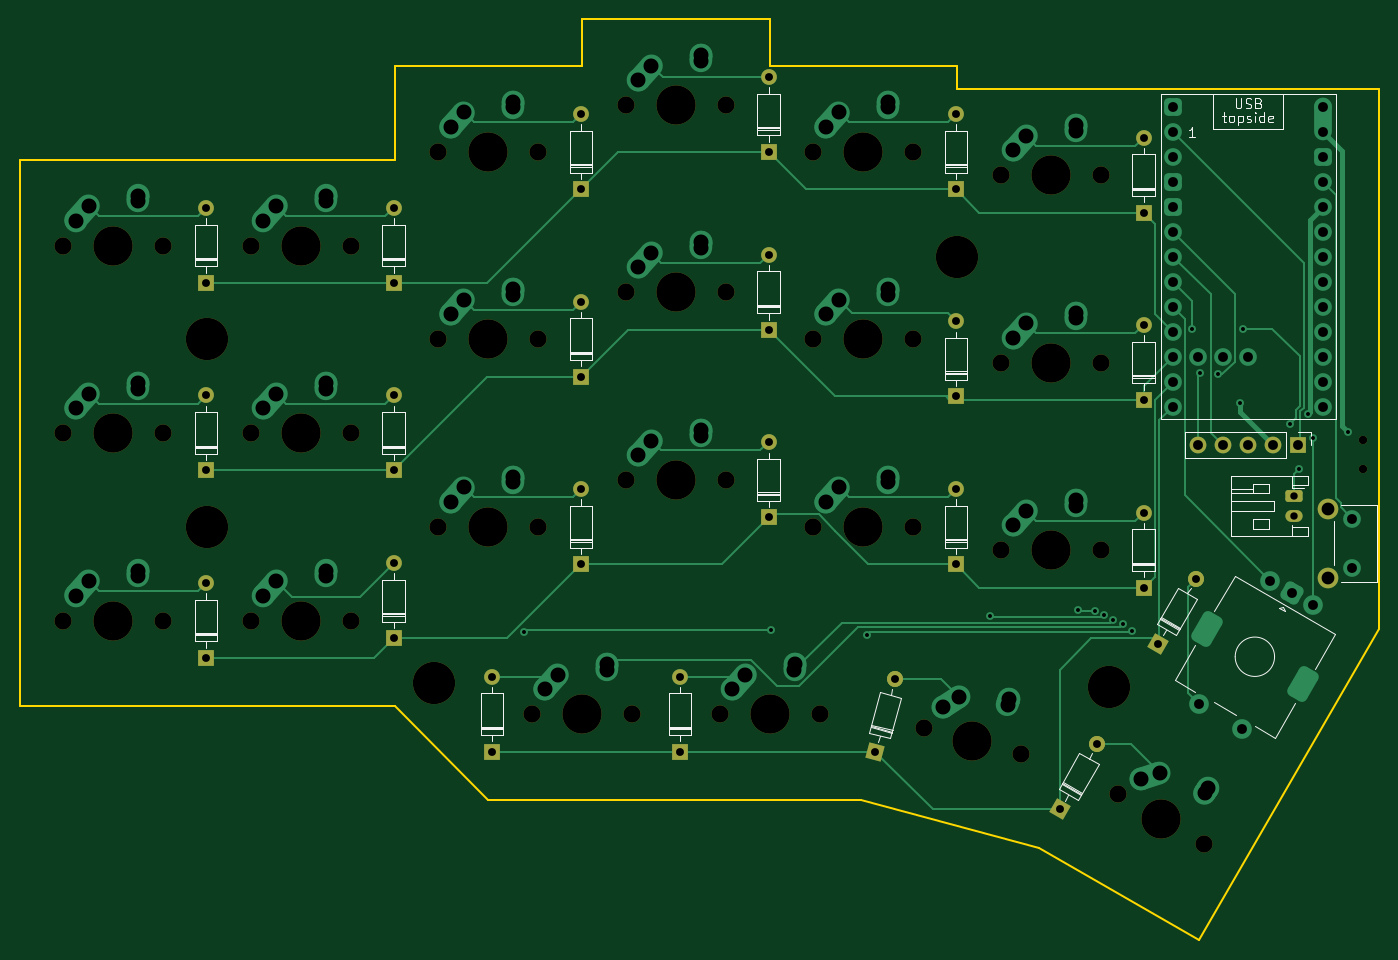
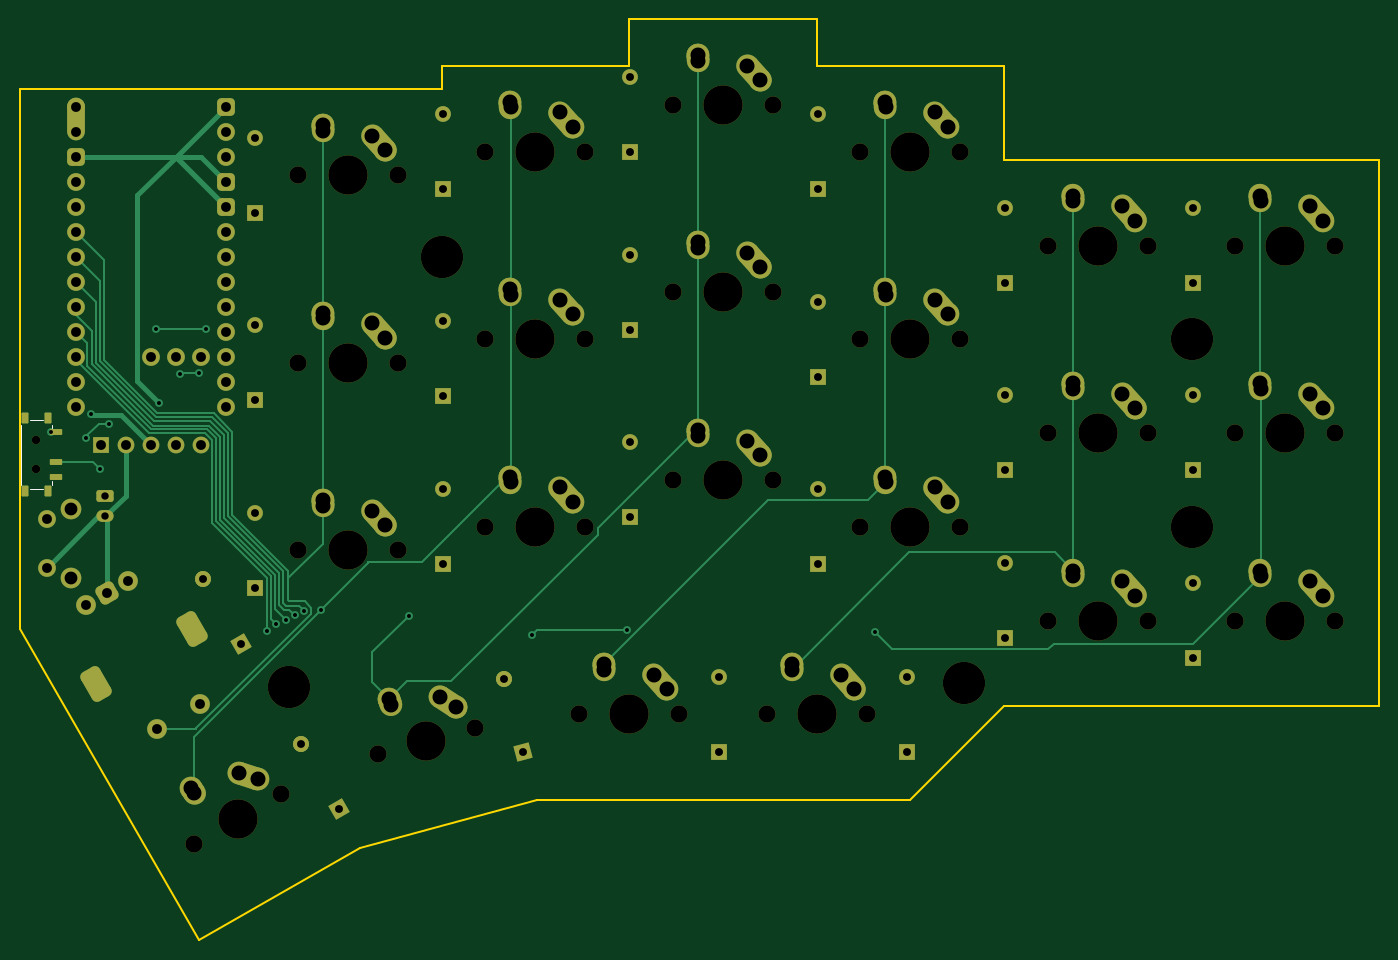
Circuit board: 10 layer files. Board 138.1 x 93.6 mm.
- bottom_copper: dual-blades-B_Cu.gbr (23163 bytes)
- bottom_mask: dual-blades-B_Mask.gbr (11909 bytes)
- paste: dual-blades-B_Paste.gbr (1422 bytes)
- bottom_silk: dual-blades-B_Silkscreen.gbr (760 bytes)
- outline: dual-blades-Edge_Cuts.gbr (1396 bytes)
- top_copper: dual-blades-F_Cu.gbr (24743 bytes)
- top_mask: dual-blades-F_Mask.gbr (6925 bytes)
- paste: dual-blades-F_Paste.gbr (456 bytes)
- top_silk: dual-blades-F_Silkscreen.gbr (20807 bytes)
- drill: dual-blades.drl (5485 bytes)

=== bottom_copper: dual-blades-B_Cu.gbr (23163 bytes, source omitted) ===
=== bottom_mask: dual-blades-B_Mask.gbr (11909 bytes, source omitted) ===
=== paste: dual-blades-B_Paste.gbr (1422 bytes, source withheld) ===
=== bottom_silk: dual-blades-B_Silkscreen.gbr ===
%TF.GenerationSoftware,KiCad,Pcbnew,7.0.11*%
%TF.CreationDate,2026-06-23T22:24:30+02:00*%
%TF.ProjectId,dual-blades,6475616c-2d62-46c6-9164-65732e6b6963,rev?*%
%TF.SameCoordinates,Original*%
%TF.FileFunction,Legend,Bot*%
%TF.FilePolarity,Positive*%
%FSLAX46Y46*%
G04 Gerber Fmt 4.6, Leading zero omitted, Abs format (unit mm)*
G04 Created by KiCad (PCBNEW 7.0.11) date 2026-06-23 22:24:30*
%MOMM*%
%LPD*%
G01*
G04 APERTURE LIST*
%ADD10C,0.120000*%
G04 APERTURE END LIST*
D10*
%TO.C,SW25*%
X222900000Y-112800000D02*
X221600000Y-112800000D01*
X223800000Y-112300000D02*
X223800000Y-106200000D01*
X220700000Y-111950000D02*
X220700000Y-112300000D01*
X220700000Y-106200000D02*
X220700000Y-106550000D01*
X221600000Y-105700000D02*
X222900000Y-105700000D01*
%TD*%
M02*

=== outline: dual-blades-Edge_Cuts.gbr ===
%TF.GenerationSoftware,KiCad,Pcbnew,7.0.11*%
%TF.CreationDate,2026-06-23T22:24:30+02:00*%
%TF.ProjectId,dual-blades,6475616c-2d62-46c6-9164-65732e6b6963,rev?*%
%TF.SameCoordinates,Original*%
%TF.FileFunction,Profile,NP*%
%FSLAX46Y46*%
G04 Gerber Fmt 4.6, Leading zero omitted, Abs format (unit mm)*
G04 Created by KiCad (PCBNEW 7.0.11) date 2026-06-23 22:24:30*
%MOMM*%
%LPD*%
G01*
G04 APERTURE LIST*
%TA.AperFunction,Profile*%
%ADD10C,0.200000*%
%TD*%
G04 APERTURE END LIST*
D10*
X123925000Y-134834800D02*
X133450000Y-144359800D01*
X181075000Y-72143800D02*
X181073600Y-69762500D01*
X142975000Y-69762500D02*
X142975000Y-65000000D01*
X162025000Y-69762500D02*
X181073600Y-69762500D01*
X142975000Y-65000000D02*
X162025000Y-65000000D01*
X85825735Y-79287500D02*
X85825735Y-134834800D01*
X123925000Y-69762500D02*
X123925000Y-79287500D01*
X162025000Y-69762500D02*
X162025000Y-65000000D01*
X85825735Y-134834800D02*
X123925000Y-134834800D01*
X123925000Y-79287500D02*
X85825735Y-79287500D01*
X181075000Y-72143800D02*
X200124550Y-72143800D01*
X171346691Y-144359800D02*
X133450000Y-144359800D01*
X200124650Y-72143800D02*
X223926650Y-72143800D01*
X205677309Y-158607414D02*
X189356209Y-149184422D01*
X171346653Y-144359799D02*
X189355698Y-149185308D01*
X123925000Y-69762500D02*
X142975000Y-69762500D01*
X223926812Y-127000548D02*
X223926650Y-72143800D01*
X223926925Y-127000152D02*
X205677309Y-158607414D01*
M02*

=== top_copper: dual-blades-F_Cu.gbr (24743 bytes, source omitted) ===
=== top_mask: dual-blades-F_Mask.gbr (6925 bytes, source omitted) ===
=== paste: dual-blades-F_Paste.gbr ===
%TF.GenerationSoftware,KiCad,Pcbnew,7.0.11*%
%TF.CreationDate,2026-06-23T22:24:30+02:00*%
%TF.ProjectId,dual-blades,6475616c-2d62-46c6-9164-65732e6b6963,rev?*%
%TF.SameCoordinates,Original*%
%TF.FileFunction,Paste,Top*%
%TF.FilePolarity,Positive*%
%FSLAX46Y46*%
G04 Gerber Fmt 4.6, Leading zero omitted, Abs format (unit mm)*
G04 Created by KiCad (PCBNEW 7.0.11) date 2026-06-23 22:24:30*
%MOMM*%
%LPD*%
G01*
G04 APERTURE LIST*
G04 APERTURE END LIST*
M02*

=== top_silk: dual-blades-F_Silkscreen.gbr (20807 bytes, source omitted) ===
=== drill: dual-blades.drl ===
M48
; DRILL file {KiCad 7.0.11} date Tuesday, June 23, 2026 at 10:24:28 PM
; FORMAT={-:-/ absolute / metric / decimal}
; #@! TF.CreationDate,2026-06-23T22:24:28+02:00
; #@! TF.GenerationSoftware,Kicad,Pcbnew,7.0.11
; #@! TF.FileFunction,MixedPlating,1,2
FMAT,2
METRIC
; #@! TA.AperFunction,Plated,PTH,ViaDrill
T1C0.400
; #@! TA.AperFunction,Plated,PTH,ComponentDrill
T2C0.750
; #@! TA.AperFunction,Plated,PTH,ComponentDrill
T3C0.800
; #@! TA.AperFunction,Plated,PTH,ComponentDrill
T4C1.000
; #@! TA.AperFunction,Plated,PTH,ComponentDrill
T5C1.300
; #@! TA.AperFunction,Plated,PTH,ComponentDrill
T6C1.500
; #@! TA.AperFunction,Plated,PTH,ComponentDrill
T7C1.524
; #@! TA.AperFunction,NonPlated,NPTH,ComponentDrill
T8C0.850
; #@! TA.AperFunction,NonPlated,NPTH,ComponentDrill
T9C1.750
; #@! TA.AperFunction,NonPlated,NPTH,ComponentDrill
T10C3.988
; #@! TA.AperFunction,NonPlated,NPTH,ComponentDrill
T11C4.300
%
G90
G05
T1
X137.031Y-127.231
X162.2Y-127.1
X171.9Y-127.6
X184.4Y-125.625
X193.332Y-125.068
X195.07Y-125.1
X195.987Y-125.587
X196.859Y-126.076
X197.919Y-126.475
X198.8Y-127.175
X204.96Y-96.5
X205.7Y-101.0
X207.6Y-101.1
X209.8Y-104.0
X210.1Y-96.5
X214.9Y-106.1
X215.8Y-110.7
X216.667Y-105.167
X217.2Y-107.6
X220.8Y-107.0
T2
X215.25Y-113.5
X215.25Y-115.5
T3
X104.75Y-84.191
X104.75Y-91.811
X104.75Y-103.241
X104.75Y-110.861
X104.75Y-122.291
X104.75Y-129.911
X123.8Y-84.191
X123.8Y-91.811
X123.8Y-103.241
X123.8Y-110.861
X123.8Y-120.291
X123.8Y-127.911
X133.8Y-131.816
X133.8Y-139.436
X142.85Y-74.666
X142.85Y-82.286
X142.85Y-93.716
X142.85Y-101.336
X142.85Y-112.766
X142.85Y-120.386
X152.925Y-131.816
X152.925Y-139.436
X161.9Y-70.904
X161.9Y-78.524
X161.9Y-88.954
X161.9Y-96.574
X161.9Y-108.004
X161.9Y-115.624
X172.764Y-139.43
X174.736Y-132.07
X180.949Y-74.666
X180.949Y-82.286
X180.949Y-95.716
X180.949Y-103.336
X180.949Y-112.766
X180.949Y-120.386
X191.5Y-145.3
X195.31Y-138.701
X200.0Y-77.047
X200.0Y-84.667
X200.0Y-96.097
X200.0Y-103.717
X200.0Y-115.147
X200.0Y-122.767
X201.49Y-128.499
X205.3Y-121.9
T4
X203.01Y-73.89
X203.01Y-76.43
X203.01Y-78.97
X203.01Y-81.51
X203.01Y-84.05
X203.01Y-86.59
X203.01Y-89.13
X203.01Y-91.67
X203.01Y-94.21
X203.01Y-96.75
X203.01Y-99.29
X203.01Y-101.83
X203.01Y-104.37
X205.55Y-99.29
X205.55Y-108.25
X205.651Y-134.606
X208.09Y-99.29
X208.09Y-108.25
X209.981Y-137.106
X210.63Y-99.29
X210.63Y-108.25
X212.901Y-122.049
X213.17Y-108.25
X215.066Y-123.299
X215.71Y-108.25
X217.231Y-124.549
X218.25Y-73.89
X218.25Y-76.43
X218.25Y-78.97
X218.25Y-81.51
X218.25Y-84.05
X218.25Y-86.59
X218.25Y-89.13
X218.25Y-91.67
X218.25Y-94.21
X218.25Y-96.75
X218.25Y-99.29
X218.25Y-101.83
X218.25Y-104.37
X221.2Y-115.75
X221.2Y-120.75
T5
X218.7Y-114.75
X218.7Y-121.75
T7
X91.54Y-85.471
X91.54Y-104.521
X91.54Y-123.571
X92.85Y-84.011
X92.85Y-103.061
X92.85Y-122.111
X97.85Y-83.511
X97.85Y-102.561
X97.85Y-121.611
X97.89Y-82.931
X97.89Y-101.981
X97.89Y-121.031
X110.59Y-85.471
X110.59Y-104.521
X110.59Y-123.571
X111.9Y-84.011
X111.9Y-103.061
X111.9Y-122.111
X116.9Y-83.511
X116.9Y-102.561
X116.9Y-121.611
X116.94Y-82.931
X116.94Y-101.981
X116.94Y-121.031
X129.64Y-75.946
X129.64Y-94.996
X129.64Y-114.046
X130.95Y-74.486
X130.95Y-93.536
X130.95Y-112.586
X135.95Y-73.986
X135.95Y-93.036
X135.95Y-112.086
X135.99Y-73.406
X135.99Y-92.456
X135.99Y-111.506
X139.165Y-133.096
X140.475Y-131.636
X145.475Y-131.136
X145.515Y-130.556
X148.69Y-71.184
X148.69Y-90.234
X148.69Y-109.284
X150.0Y-69.724
X150.0Y-88.774
X150.0Y-107.824
X155.0Y-69.224
X155.0Y-88.274
X155.0Y-107.324
X155.04Y-68.644
X155.04Y-87.694
X155.04Y-106.744
X158.215Y-133.096
X159.525Y-131.636
X164.525Y-131.136
X164.565Y-130.556
X167.739Y-75.946
X167.739Y-94.996
X167.739Y-114.046
X169.049Y-74.486
X169.049Y-93.536
X169.049Y-112.586
X174.049Y-73.986
X174.049Y-93.036
X174.049Y-112.086
X174.089Y-73.406
X174.089Y-92.456
X174.089Y-111.506
X179.587Y-134.906
X181.23Y-133.835
X186.189Y-134.646
X186.378Y-134.096
X186.79Y-78.327
X186.79Y-97.377
X186.79Y-116.427
X188.1Y-76.867
X188.1Y-95.917
X188.1Y-114.967
X193.1Y-76.367
X193.1Y-95.417
X193.1Y-114.467
X193.14Y-75.787
X193.14Y-94.837
X193.14Y-113.887
X199.761Y-142.186
X201.626Y-141.577
X206.206Y-143.644
X206.53Y-143.162
T8
X222.25Y-107.75
X222.25Y-110.75
T9
X90.27Y-88.011
X90.27Y-107.061
X90.27Y-126.111
X100.43Y-88.011
X100.43Y-107.061
X100.43Y-126.111
X109.32Y-88.011
X109.32Y-107.061
X109.32Y-126.111
X119.48Y-88.011
X119.48Y-107.061
X119.48Y-126.111
X128.37Y-78.486
X128.37Y-97.536
X128.37Y-116.586
X137.895Y-135.636
X138.53Y-78.486
X138.53Y-97.536
X138.53Y-116.586
X147.42Y-73.724
X147.42Y-92.774
X147.42Y-111.824
X148.055Y-135.636
X156.945Y-135.636
X157.58Y-73.724
X157.58Y-92.774
X157.58Y-111.824
X166.469Y-78.486
X166.469Y-97.536
X166.469Y-116.586
X167.105Y-135.636
X176.629Y-78.486
X176.629Y-97.536
X176.629Y-116.586
X177.703Y-137.031
X185.52Y-80.867
X185.52Y-99.917
X185.52Y-118.967
X187.516Y-139.66
X195.68Y-80.867
X195.68Y-99.917
X195.68Y-118.967
X197.391Y-143.751
X206.19Y-148.831
T10
X95.35Y-88.011
X95.35Y-107.061
X95.35Y-126.111
X114.4Y-88.011
X114.4Y-107.061
X114.4Y-126.111
X133.45Y-78.486
X133.45Y-97.536
X133.45Y-116.586
X142.975Y-135.636
X152.5Y-73.724
X152.5Y-92.774
X152.5Y-111.824
X162.025Y-135.636
X171.549Y-78.486
X171.549Y-97.536
X171.549Y-116.586
X182.609Y-138.345
X190.6Y-80.867
X190.6Y-99.917
X190.6Y-118.967
X201.791Y-146.291
T11
X104.875Y-97.536
X104.875Y-116.586
X127.942Y-132.511
X181.075Y-89.202
X196.54Y-132.905
T6
G00X206.791Y-126.431
M15
G01X206.141Y-127.557
M16
G05
G00X216.49Y-132.031
M15
G01X215.84Y-133.157
M16
G05
M30
